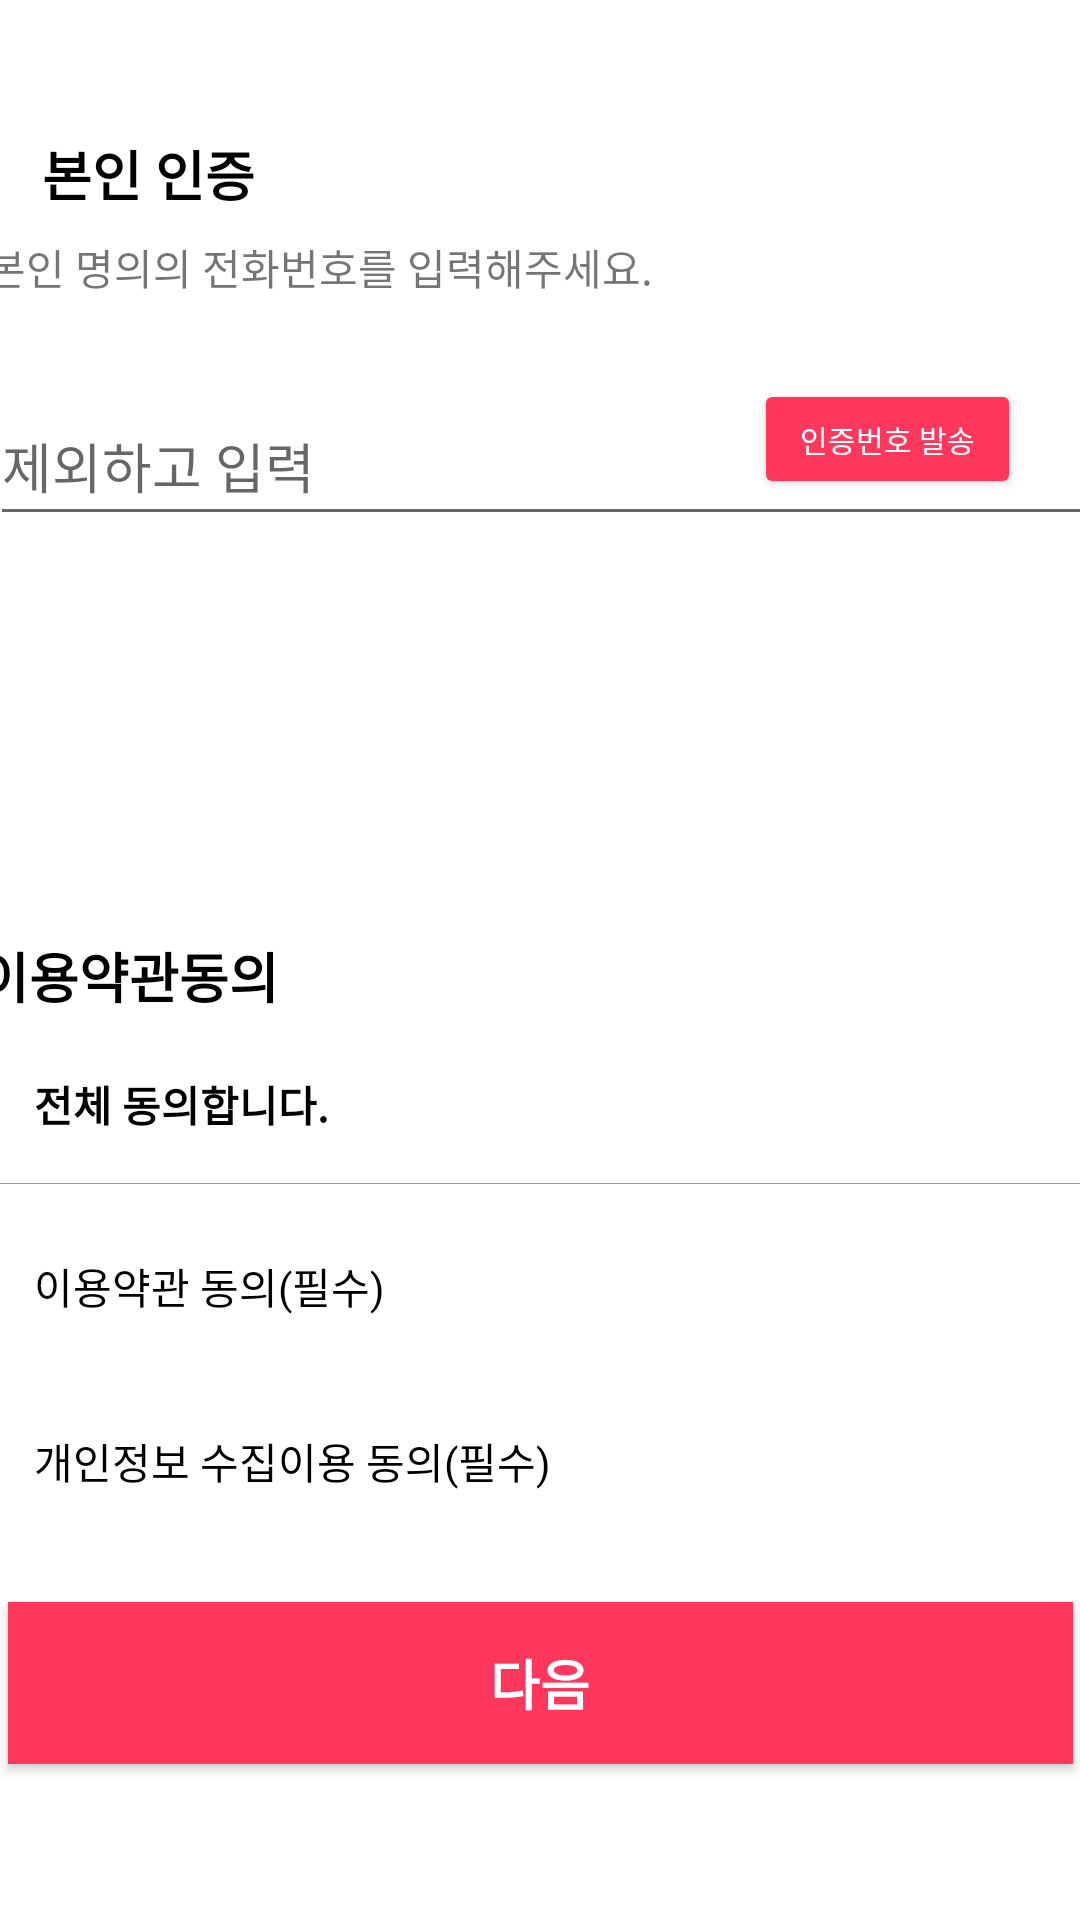

Write the Android layout XML for this screen, with the resource values it uses.
<!-- AndroidManifest.xml: application theme Theme.Hankyung_adroid -->
<!-- res/layout/fragment_verify.xml -->
<?xml version="1.0" encoding="utf-8"?>
<androidx.constraintlayout.widget.ConstraintLayout xmlns:android="http://schemas.android.com/apk/res/android"
    xmlns:app="http://schemas.android.com/apk/res-auto"
    xmlns:tools="http://schemas.android.com/tools"
    android:id="@+id/verifyScreen"
    android:layout_width="match_parent"
    android:layout_height="match_parent"
    android:background="#FFFFFF"
    tools:context=".verifyFragment">

    <androidx.appcompat.widget.AppCompatButton
        android:id="@+id/nextBTN"
        android:layout_width="355dp"
        android:layout_height="54dp"

        android:layout_marginBottom="52dp"
        android:background="#FF375C"
        android:text="다음"
        android:textColor="#FFFFFF"
        android:textSize="18sp"
        android:textStyle="bold"
        app:layout_constraintBottom_toBottomOf="parent"
        app:layout_constraintEnd_toEndOf="parent"
        app:layout_constraintStart_toStartOf="parent"
        app:layout_constraintTop_toBottomOf="@+id/agree3"
        app:layout_constraintVertical_bias="1.0" />

    <androidx.appcompat.widget.AppCompatButton
        android:id="@+id/verifybtn"
        android:layout_width="89dp"
        android:layout_height="40dp"
        android:backgroundTint="#FF375C"
        android:text="인증번호 발송"
        android:textColor="#FFFFFF"
        android:textSize="10sp"
        app:layout_constraintBottom_toBottomOf="@+id/phoneinput"
        app:layout_constraintEnd_toEndOf="parent"
        app:layout_constraintHorizontal_bias="0.928"
        app:layout_constraintStart_toStartOf="parent"
        app:layout_constraintTop_toBottomOf="@+id/textView3"
        app:layout_constraintVertical_bias="0.655" />

    <CheckBox
        android:id="@+id/agree3"
        android:layout_width="330dp"
        android:layout_height="wrap_content"
        android:button="@drawable/login_checkbox_attribute"
        android:paddingLeft="5dp"
        android:text="SNS/이메일 정보 수신동의(선택)"
        app:layout_constraintBottom_toBottomOf="parent"
        app:layout_constraintEnd_toEndOf="parent"
        app:layout_constraintHorizontal_bias="0.209"
        app:layout_constraintStart_toStartOf="parent"
        app:layout_constraintTop_toBottomOf="@+id/agree2"
        app:layout_constraintVertical_bias="0.079" />

    <CheckBox
        android:id="@+id/agreeAll"
        android:layout_width="330dp"
        android:layout_height="29dp"
        android:button="@drawable/login_checkbox_attribute"
        android:paddingLeft="5dp"
        android:text="전체 동의합니다."
        android:textStyle="bold"
        app:layout_constraintBottom_toBottomOf="parent"
        app:layout_constraintEnd_toEndOf="parent"
        app:layout_constraintHorizontal_bias="0.209"
        app:layout_constraintStart_toStartOf="parent"
        app:layout_constraintTop_toBottomOf="@+id/linearLayout"
        app:layout_constraintVertical_bias="0.056" />

    <CheckBox
        android:id="@+id/agree1"
        android:layout_width="330dp"
        android:layout_height="wrap_content"
        android:button="@drawable/login_checkbox_attribute"
        android:paddingLeft="5dp"
        android:text="이용약관 동의(필수)"
        app:layout_constraintBottom_toBottomOf="parent"
        app:layout_constraintEnd_toEndOf="parent"
        app:layout_constraintHorizontal_bias="0.209"
        app:layout_constraintStart_toStartOf="parent"
        app:layout_constraintTop_toBottomOf="@+id/view"
        app:layout_constraintVertical_bias="0.05" />

    <CheckBox
        android:id="@+id/agree2"
        android:layout_width="330dp"
        android:layout_height="wrap_content"
        android:button="@drawable/login_checkbox_attribute"
        android:paddingLeft="5dp"
        android:text="개인정보 수집이용 동의(필수)"
        app:layout_constraintBottom_toBottomOf="parent"
        app:layout_constraintEnd_toEndOf="parent"
        app:layout_constraintHorizontal_bias="0.209"
        app:layout_constraintStart_toStartOf="parent"
        app:layout_constraintTop_toBottomOf="@+id/agree1"
        app:layout_constraintVertical_bias="0.074" />

    <EditText
        android:id="@+id/phoneinput"
        android:layout_width="370dp"
        android:layout_height="50dp"
        android:ems="10"
        android:hint="제외하고 입력"
        android:inputType="phone"
        app:layout_constraintBottom_toBottomOf="parent"
        app:layout_constraintEnd_toEndOf="parent"
        app:layout_constraintHorizontal_bias="0.39"
        app:layout_constraintStart_toStartOf="parent"
        app:layout_constraintTop_toTopOf="parent"
        app:layout_constraintVertical_bias="0.218" />

    <ImageButton
        android:id="@+id/backBTN"
        android:layout_width="wrap_content"
        android:layout_height="wrap_content"
        android:backgroundTint="#FFFFFF"
        android:src="@drawable/ic_baseline_arrow_back_ios_24"
        app:layout_constraintBottom_toBottomOf="parent"
        app:layout_constraintEnd_toEndOf="parent"
        app:layout_constraintHorizontal_bias="0.044"
        app:layout_constraintStart_toStartOf="parent"
        app:layout_constraintTop_toTopOf="parent"
        app:layout_constraintVertical_bias="0.023" />

    <ImageView
        android:id="@+id/imageView3"
        android:layout_width="17dp"
        android:layout_height="17dp"
        android:rotationY="180"
        android:src="@drawable/ic_baseline_arrow_back_ios_24"
        app:layout_constraintBottom_toBottomOf="parent"
        app:layout_constraintEnd_toEndOf="parent"
        app:layout_constraintHorizontal_bias="0.404"
        app:layout_constraintStart_toEndOf="@+id/agree2"
        app:layout_constraintTop_toBottomOf="@+id/imageView2"
        app:layout_constraintVertical_bias="0.1" />

    <ImageView
        android:id="@+id/imageView4"
        android:layout_width="17dp"
        android:layout_height="17dp"
        android:rotationY="180"
        android:src="@drawable/ic_baseline_arrow_back_ios_24"
        app:layout_constraintBottom_toBottomOf="parent"
        app:layout_constraintEnd_toEndOf="parent"
        app:layout_constraintHorizontal_bias="0.404"
        app:layout_constraintStart_toEndOf="@+id/agree3"
        app:layout_constraintTop_toBottomOf="@+id/imageView3"
        app:layout_constraintVertical_bias="0.134" />

    <ImageView
        android:id="@+id/imageView2"
        android:layout_width="17dp"
        android:layout_height="17dp"
        android:rotationY="180"
        android:src="@drawable/ic_baseline_arrow_back_ios_24"
        app:layout_constraintBottom_toBottomOf="parent"
        app:layout_constraintEnd_toEndOf="parent"
        app:layout_constraintHorizontal_bias="0.404"
        app:layout_constraintStart_toEndOf="@+id/agree1"
        app:layout_constraintTop_toBottomOf="@+id/view"
        app:layout_constraintVertical_bias="0.048" />

    <TextView
        android:id="@+id/textView2"
        android:layout_width="100dp"
        android:layout_height="23dp"
        android:text="본인 인증"
        android:textColor="#000000"
        android:textSize="18sp"
        android:textStyle="bold"
        app:layout_constraintBottom_toBottomOf="parent"
        app:layout_constraintEnd_toEndOf="parent"
        app:layout_constraintHorizontal_bias="0.054"
        app:layout_constraintStart_toStartOf="parent"
        app:layout_constraintTop_toBottomOf="@+id/backBTN"
        app:layout_constraintVertical_bias="0.018" />

    <TextView
        android:id="@+id/textView3"
        android:layout_width="371dp"
        android:layout_height="24dp"
        android:layout_marginTop="4dp"
        android:text="본인 명의의 전화번호를 입력해주세요."
        app:layout_constraintBottom_toBottomOf="parent"
        app:layout_constraintEnd_toEndOf="parent"
        app:layout_constraintHorizontal_bias="0.425"
        app:layout_constraintStart_toStartOf="parent"
        app:layout_constraintTop_toBottomOf="@+id/textView2"
        app:layout_constraintVertical_bias="0.013" />

    <TextView
        android:id="@+id/timer"
        android:layout_width="62dp"
        android:layout_height="21dp"
        android:textColor="#000000"
        app:layout_constraintBottom_toTopOf="@+id/inputverifycode"
        app:layout_constraintEnd_toEndOf="parent"
        app:layout_constraintHorizontal_bias="0.048"
        app:layout_constraintStart_toStartOf="parent"
        app:layout_constraintTop_toBottomOf="@+id/phoneinput"
        app:layout_constraintVertical_bias="0.6" />

    <View
        android:id="@+id/view"
        android:layout_width="369dp"
        android:layout_height="0.4dp"
        android:background="#989898"
        app:layout_constraintBottom_toBottomOf="parent"
        app:layout_constraintEnd_toEndOf="parent"
        app:layout_constraintHorizontal_bias="0.404"
        app:layout_constraintStart_toStartOf="parent"
        app:layout_constraintTop_toBottomOf="@+id/agreeAll"
        app:layout_constraintVertical_bias="0.046" />

    <androidx.constraintlayout.widget.ConstraintLayout
        android:id="@+id/inputverifycode"
        android:layout_width="370dp"
        android:layout_height="49dp"
        android:background="@drawable/nickname_border"
        android:visibility="invisible"
        app:layout_constraintBottom_toBottomOf="parent"
        app:layout_constraintEnd_toEndOf="parent"
        app:layout_constraintHorizontal_bias="0.487"
        app:layout_constraintStart_toStartOf="parent"
        app:layout_constraintTop_toBottomOf="@+id/phoneinput"
        app:layout_constraintVertical_bias="0.086">

        <EditText
            android:id="@+id/nickinput"
            android:layout_width="330dp"
            android:layout_height="31dp"
            android:background="@null"
            android:ems="10"
            android:inputType="textPersonName"
            android:maxLength="10"
            app:layout_constraintBottom_toBottomOf="parent"
            app:layout_constraintEnd_toEndOf="parent"
            app:layout_constraintHorizontal_bias="0.4"
            app:layout_constraintStart_toStartOf="parent"
            app:layout_constraintTop_toTopOf="parent" />
    </androidx.constraintlayout.widget.ConstraintLayout>

    <LinearLayout
        android:id="@+id/linearLayout"
        android:layout_width="409dp"
        android:layout_height="wrap_content"
        android:layout_marginTop="36dp"
        android:orientation="horizontal"
        app:layout_constraintBottom_toBottomOf="parent"
        app:layout_constraintEnd_toEndOf="parent"
        app:layout_constraintStart_toStartOf="parent"
        app:layout_constraintTop_toBottomOf="@+id/inputverifycode"
        app:layout_constraintVertical_bias="0.041">

        <Space
            android:layout_width="10dp"
            android:layout_height="match_parent"
            android:layout_weight="0.02" />

        <TextView
            android:id="@+id/textView15"
            android:layout_width="wrap_content"
            android:layout_height="wrap_content"
            android:layout_weight="0.1"
            android:text="이용약관동의"
            android:textColor="#000000"
            android:textSize="18sp"
            android:textStyle="bold" />

        <TextView
            android:id="@+id/warningText"
            android:layout_width="wrap_content"
            android:layout_height="wrap_content"
            android:layout_weight="0.7"
            android:gravity="right"
            android:textColor="#FF0000" />

        <Space
            android:layout_width="wrap_content"
            android:layout_height="wrap_content"
            android:layout_weight="0.02" />
    </LinearLayout>

</androidx.constraintlayout.widget.ConstraintLayout>
<!-- resources referenced by this layout -->
<resources>
  <!-- drawable nickname_border (drawable) -->
  <?xml version="1.0" encoding="utf-8"?>
  <shape xmlns:android="http://schemas.android.com/apk/res/android"
      android:padding="10dp"
      android:shape="rectangle" >
      <solid android:color="#FFF" />
      <corners
          android:bottomLeftRadius="50dp"
          android:bottomRightRadius="50dp"
          android:topLeftRadius="50dp"
          android:topRightRadius="50dp" />
      <stroke
          android:width="1dp"
          android:color="#D5D5D5" />
  </shape>
  <style name="Theme.Hankyung_adroid" parent="Theme.MaterialComponents.Light.NoActionBar">
          
          <item name="colorPrimary">@color/purple_500</item>
          <item name="colorPrimaryVariant">@color/purple_700</item>
          <item name="colorOnPrimary">@color/white</item>
          
          <item name="android:statusBarColor" tools:targetApi="l">?attr/colorPrimaryVariant</item>
  
          <item name="windowActionBar">false</item>
          <item name="windowNoTitle">true</item>
          
          
  
      </style>
  <color name="purple_500">#FF6200EE</color>
  <color name="purple_700">#FF3700B3</color>
  <color name="white">#FFFFFFFF</color>
</resources>
